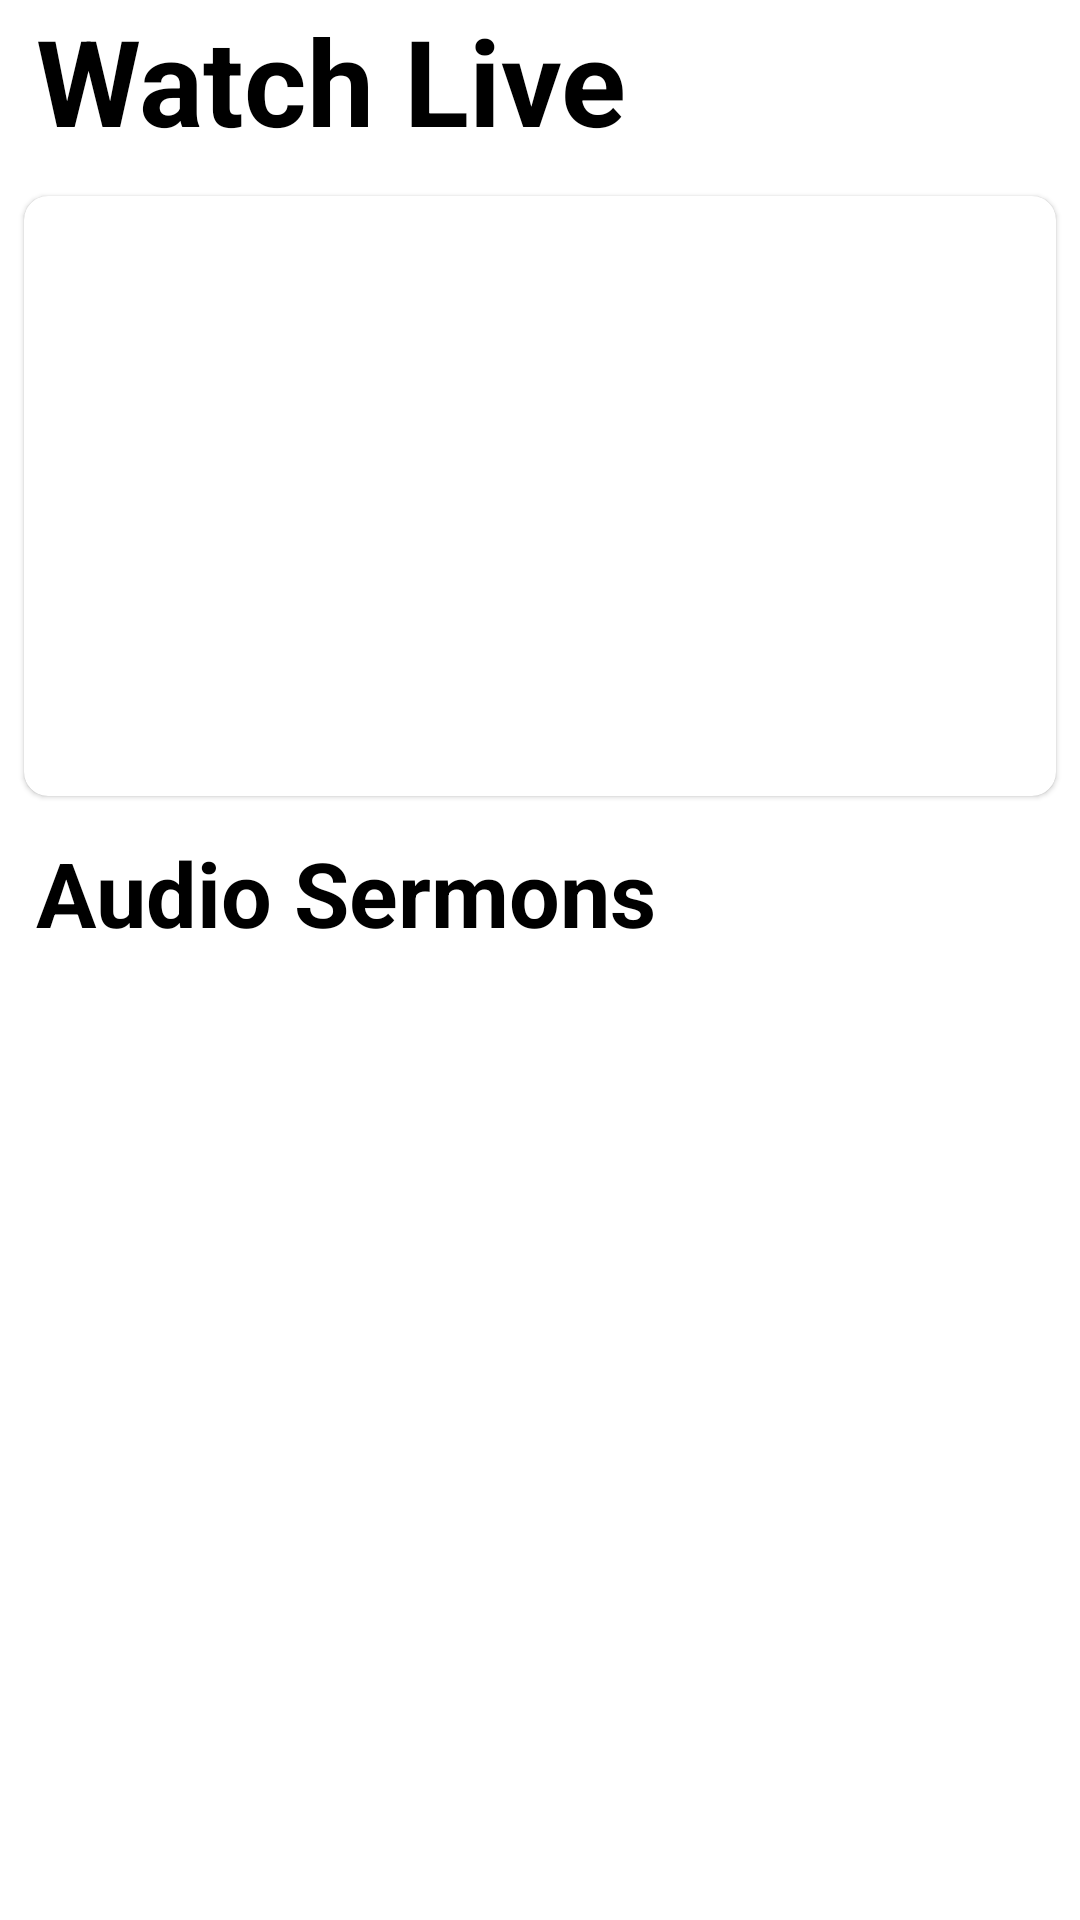

This screen was rendered from an Android layout file. Write that file and the resources it references.
<!-- AndroidManifest.xml: application theme AppTheme -->
<!-- res/layout/sermon_fragment.xml -->
<?xml version="1.0" encoding="utf-8"?>
<androidx.core.widget.NestedScrollView
    xmlns:app="http://schemas.android.com/apk/res-auto"
    android:layout_width="match_parent"
    android:layout_height="match_parent"
    android:scrollbars="none"
    xmlns:android="http://schemas.android.com/apk/res/android" >

    <LinearLayout
        android:layout_width="match_parent"
        android:layout_height="match_parent"
        android:orientation="vertical">


        <TextView
            android:layout_width="match_parent"
            android:layout_height="wrap_content"
            android:layout_marginLeft="12dp"
            android:text="Watch Live"
            android:textColor="@android:color/black"
            android:textSize="40sp"
            android:textStyle="bold" />

        <com.google.android.material.card.MaterialCardView
            android:id="@+id/materialCardView2"
            android:layout_width="match_parent"
            android:layout_height="200dp"
            android:layout_marginLeft="8dp"
            android:layout_marginTop="12dp"
            android:layout_marginRight="8dp"
            android:elevation="4dp"
            app:cardCornerRadius="8dp"
            app:layout_constraintBottom_toBottomOf="parent"
            app:layout_constraintEnd_toEndOf="parent"
            app:layout_constraintStart_toStartOf="parent"
            app:layout_constraintTop_toBottomOf="@+id/materialCardView"
            app:layout_constraintVertical_bias="0.0">



            <ImageView
                android:id="@+id/main_image"
                android:src="@drawable/listen"
                android:focusableInTouchMode="true"
                android:layout_width="match_parent"
                android:layout_height="match_parent"
                android:scaleType="fitXY"/>

        </com.google.android.material.card.MaterialCardView>



        <TextView
            android:layout_width="match_parent"
            android:layout_height="wrap_content"
            android:text="Audio Sermons"
            android:textStyle="bold"
            android:textColor="@android:color/black"
            android:layout_margin="12dp"
            android:textSize="30dp"/>


<androidx.recyclerview.widget.RecyclerView
    android:layout_width="match_parent"
    android:focusable="false"
    android:layout_height="match_parent"
    android:id="@+id/sermons"/>

    </LinearLayout>



</androidx.core.widget.NestedScrollView>
<!-- resources referenced by this layout -->
<resources>
  <style name="AppTheme" parent="Theme.MaterialComponents.Light.NoActionBar">
          
          <item name="colorPrimary">@color/colorPrimary</item>
          <item name="colorPrimaryDark">@android:color/black</item>
          <item name="colorAccent">@color/colorAccent</item>
          <item name="android:textSize">16sp</item>
          <item name="fontFamily">@font/andika</item>
      </style>
  <color name="colorPrimary">#ff5722</color>
  <color name="colorAccent">#ff5722</color>
</resources>
